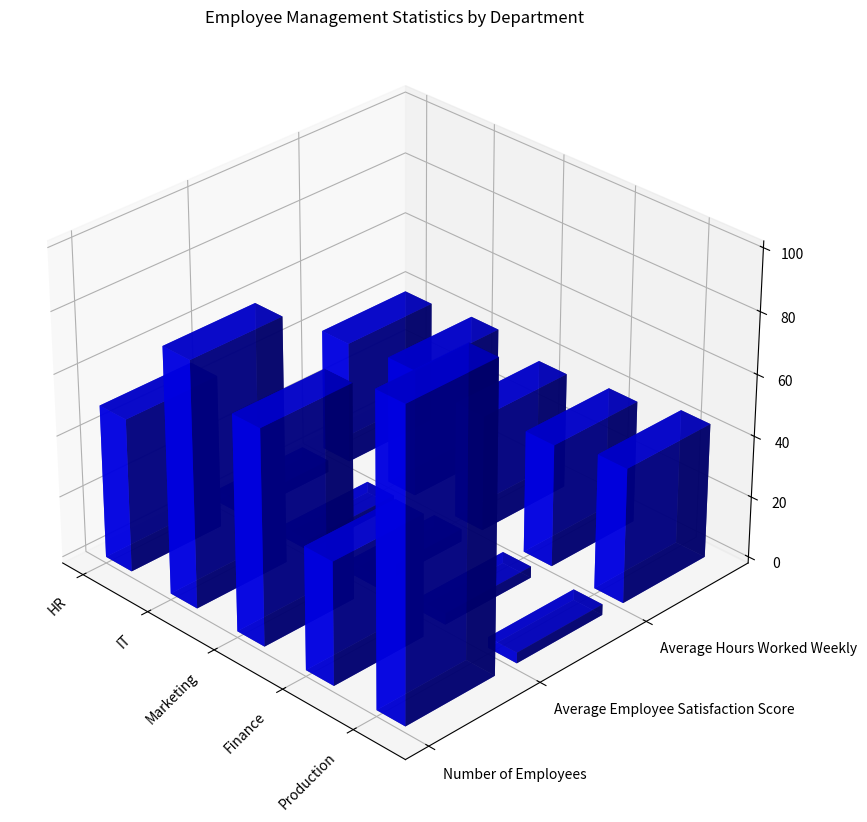

This chart was generated by the following Python code: (Note: this script raises an exception after producing the figure.)
import matplotlib.pyplot as plt
import numpy as np

# Data
data = np.array([
    [50, 3.9, 40],
    [80, 3.6, 42],
    [70, 4.1, 38],
    [40, 3.7, 40],
    [100, 3.5, 44]
], dtype=np.float32)
x_values = ['HR', 'IT', 'Marketing', 'Finance', 'Production']
y_values = ['Number of Employees', 'Average Employee Satisfaction Score', 'Average Hours Worked Weekly']

# Plotting
fig = plt.figure(figsize=(10,10))
ax = fig.add_subplot(111, projection='3d')

for i in range(len(y_values)):
    ax.bar3d(np.arange(len(x_values)), [i]*len(x_values), np.zeros(len(x_values)), 0.4, 0.8, data[:, i], color='b', alpha=0.8)

# Axis Labels
ax.set_xticks(np.arange(len(x_values)))
ax.set_yticks(np.arange(len(y_values)))
ax.set_xticklabels(x_values, rotation=45, ha='right')
ax.set_yticklabels(y_values, ha='left')

# Figure Tweaks
plt.title('Employee Management Statistics by Department')
plt.grid(True)
ax.view_init(30, -45)
plt.tight_layout()

# Save Figure
plt.savefig('/cpfs01/user/yehancheng/workspace/datasets/SimChartV2/demo/3D/png/228_202312302235.png')

# Clear The Plot
plt.clf()
